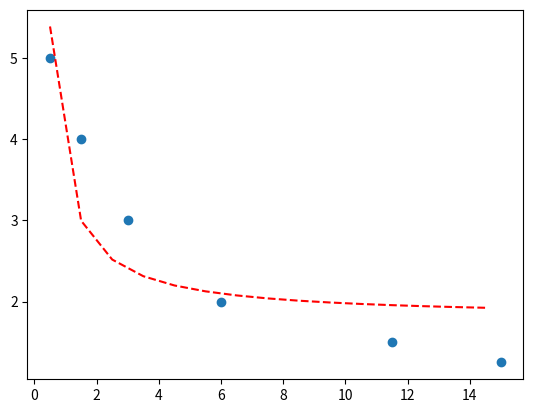

Write the Python code that produced this figure.
import numpy as np
from numpy import arange
from scipy.optimize import curve_fit
from matplotlib import pyplot

# Define the hyperbola function
# def hyperbola(x, a, b):
    # return a / x + b
    
def hyperbola(x, a, b):
    return ((a / x) + b)

# def hyperbola(x, a, b, c):
    # return ((a / c * x) + b)

# Given conditions for fitting the hyperbola
x_data = np.array([0.5, 1.5, 3, 6, 11.5, 15])
y_data = np.array([5, 4, 3, 2, 1.5, 1.25])

# Fit the hyperbola curve to the given data points
params, _ = curve_fit(hyperbola, x_data, y_data)
# summarize the parameter values
a, b = params
# plot input vs output
pyplot.scatter(x_data, y_data)
# define a sequence of inputs between the smallest and largest known inputs
x_line = arange(min(x_data), max(x_data), 1)
# calculate the output for the range
# y_line = objective(x_line, a, b, c, d, e, f)
y_line = hyperbola(x_line, a, b)
# create a line plot for the mapping function
pyplot.plot(x_line, y_line, '--', color='red')
pyplot.show()

def calculate_percentage_change(lst):
    pct_changes = []
    for i in range(1, len(lst)):
        pct_change = abs(lst[i] - lst[i-1]) / lst[i-1] * 100
        pct_changes.append(pct_change)
    return pct_changes

def get_max_allowed_ratio(min_value):
    """Determine the maximum allowed ratio using the hyperbola."""
    return hyperbola(min_value, a, b)

def split_cluster(cluster, ratio_threshold):
    """Further split the cluster if the ratio between max and min exceeds the threshold."""
    new_clusters = []
    current_group = [cluster[0]]

    for i in range(1, len(cluster)):
        if (max(current_group) / min(current_group)) > ratio_threshold:
            new_clusters.append(current_group[:])
            current_group = [cluster[i]]
        else:
            current_group.append(cluster[i])

    new_clusters.append(current_group)
    return new_clusters

def cluster_elements(lst, threshold):
    pct_changes = calculate_percentage_change(lst)
    clusters = []
    current_group = [lst[0]]

    for i in range(len(pct_changes)):
        next_element = lst[i + 1]
        current_min = min(current_group)
        current_max = max(current_group)
        ratio_threshold = get_max_allowed_ratio(current_min)
        
        if pct_changes[i] > threshold or (current_max / current_min) > ratio_threshold:
            clusters.append(current_group[:])
            current_group = [next_element]
        else:
            current_group.append(next_element)
    
    clusters.append(current_group)

    # Further split clusters based on the ratio condition
    final_clusters = []
    for cluster in clusters:
        current_min = min(cluster)
        ratio_threshold = get_max_allowed_ratio(current_min)
        if (max(cluster) / min(cluster)) > ratio_threshold:
            final_clusters.extend(split_cluster(cluster, ratio_threshold))
        else:
            final_clusters.append(cluster)

    return final_clusters

# Example usage
lst = [0.01, 0.02, 0.05, 0.09, 0.1, 1, 2, 3, 4, 8, 9, 10, 89, 90, 100, 110, 150, 500, 600, 700, 800, 1000, 1001, 1002, 10000, 10010, 20000, 30000]
threshold = 100  # Threshold value for percentage change
result = cluster_elements(lst, threshold)

for idx, group in enumerate(result, 1):
    print(f"Group {idx}: {group}")
